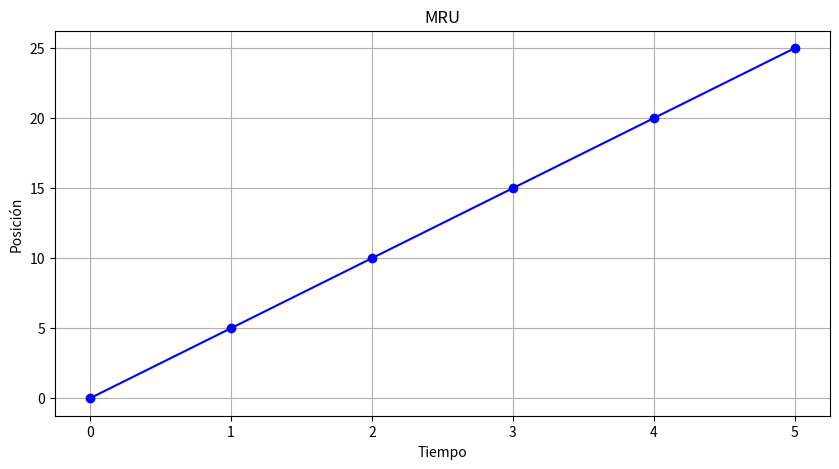

The matplotlib source for this figure:
import matplotlib.pyplot as plt  ## importamos la biblioteca para poder crear el grafico 

class Cuerpo:
    def __init__(self, x0, v):
        self.x0 = x0  
        self.v = v  ## 𝑥 = 𝑥0 + 𝑣𝑡  


    def calcular_posicion(self, t):   ### SimuladorMovimiento simula el movimiento y grafica la posición del
        return self.x0 + self.v * t    ## objeto en función del tiempo utilizando la fórmula del MRU. 
## esta es la funcion del tiempo

class SimuladorMovimiento: ### creamos otra clase
    def __init__(self, cuerpo):   ## esto le permite al simulador de movimiento operar con nuestra instancia anterior
        self.cuerpo = cuerpo
    def simular(self, tiempoMax):
        tiempos = list(range(tiempoMax + 1))  # tiempo maximo para poder darle segundos de duracion c:, 
        posiciones = []  #### se crea una lista para almacenar los tiempos que el rango maximo entrega, ej max 10 seg
        
        for t in tiempos:
            P = self.cuerpo.calcular_posicion(t)  ## calcula la posicion con el metodo creado en la clase Cuerpo(t)
            posiciones.append(P) ## agregra las posiciones a la lista vacia c: 
        

        # Graficar las posiciones
        plt.figure(figsize=(10, 5)) ## tamaño del grafico
        plt.plot(tiempos, posiciones, marker='o', linestyle='-', color='b') 
        plt.title('MRU')
        plt.xlabel('Tiempo') ## eje x
        plt.ylabel('Posición')  ## eje y 
        plt.grid(True)  ## muestra una cuadricula
        plt.show() ## muestra el grafico

cuerpo = Cuerpo(v=5, x0=0)   ### entregamos la posicion inicial y la velocidad, 5 m/s 
simulador = SimuladorMovimiento(cuerpo) ## le pasamos el objeto recien creado de la clase cuerpo a simulador de movimiento

# este da el valor maximo para crear la lista de valores 
simulador.simular(tiempoMax=5)
 
